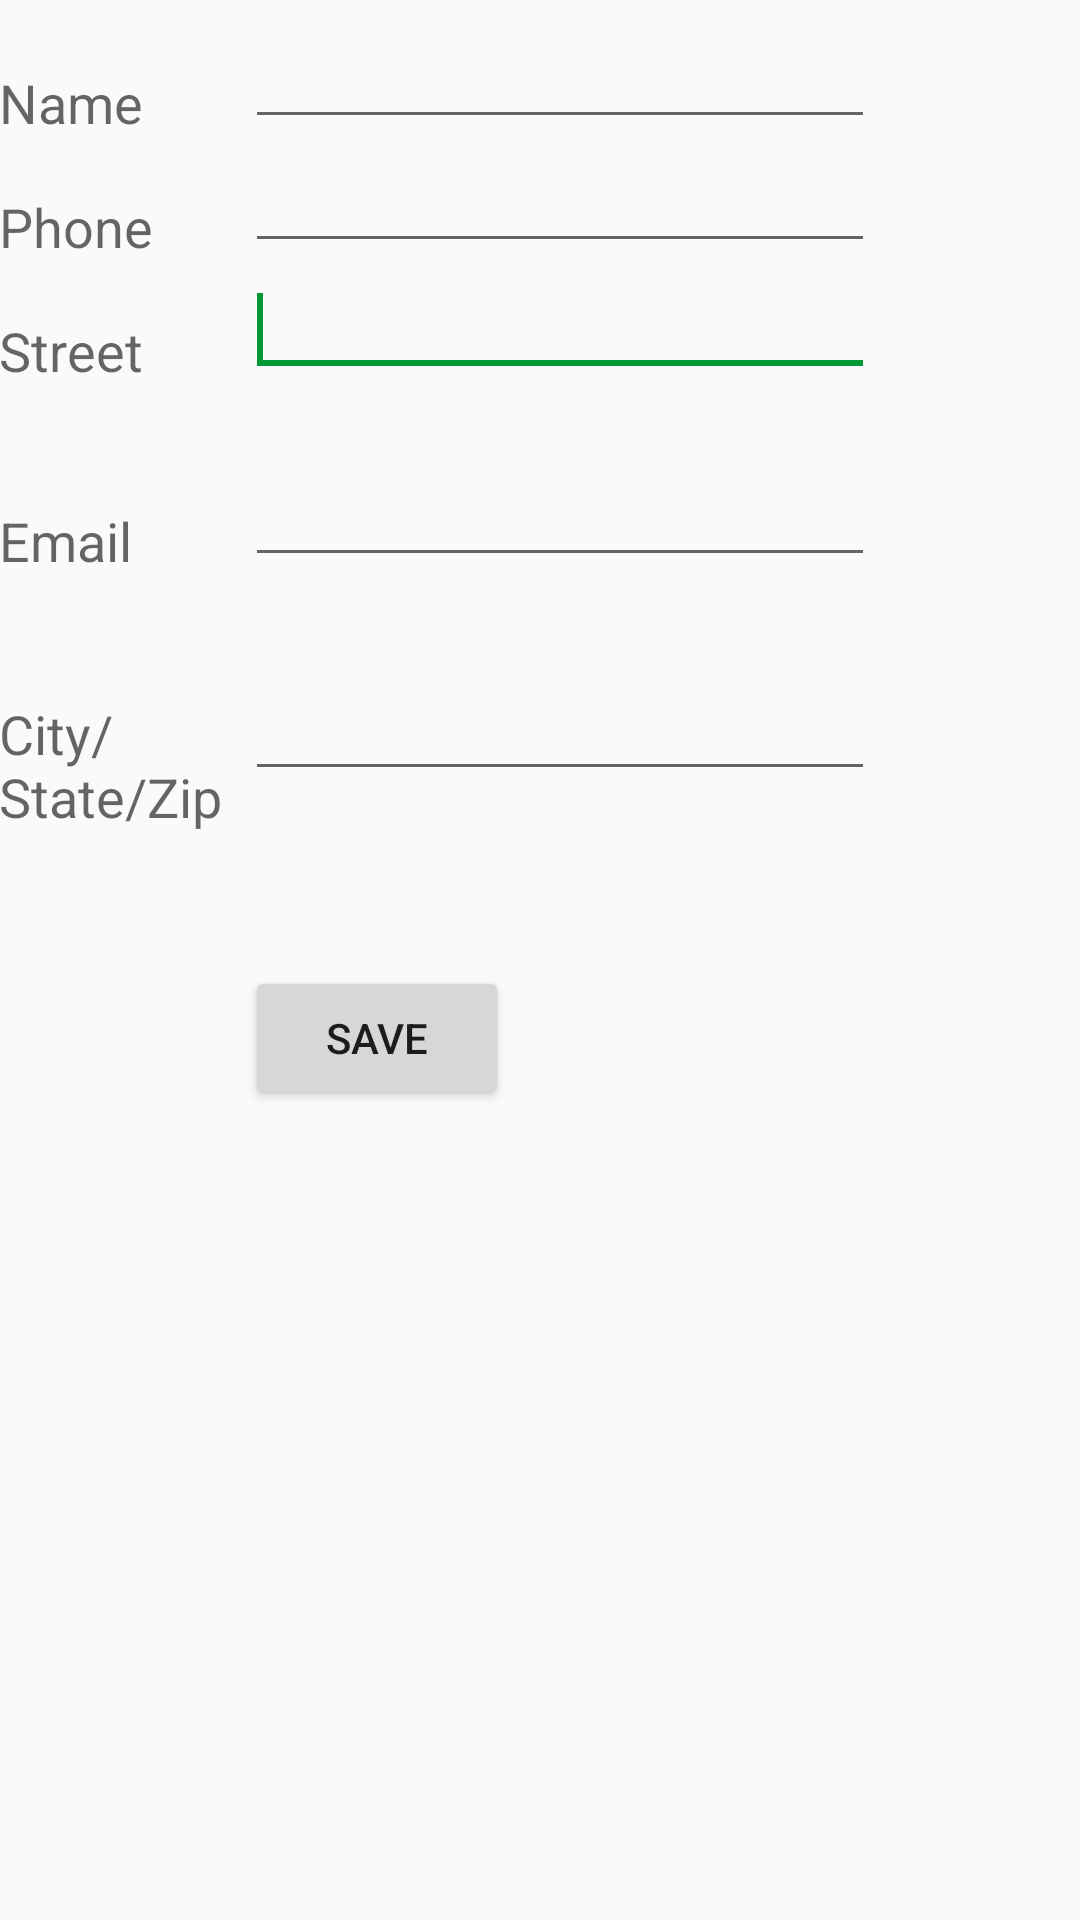

Here is an Android app screen rendered from its layout file. Give the layout XML and the strings, colors and styles it references.
<!-- AndroidManifest.xml: application theme AppTheme -->
<!-- res/layout/activity_display_contact.xml -->
<ScrollView xmlns:android="http://schemas.android.com/apk/res/android"
    xmlns:tools="http://schemas.android.com/tools"
    android:id="@+id/scrollView1"
    android:layout_width="match_parent"
    android:layout_height="wrap_content"
    tools:context=".DisplayContact" >

    <RelativeLayout
        android:layout_width="match_parent"
        android:layout_height="370dp"
        android:paddingBottom="@dimen/activity_vertical_margin"
        android:paddingLeft="@dimen/activity_horizontal_margin"
        android:paddingRight="@dimen/activity_horizontal_margin"
        android:paddingTop="@dimen/activity_vertical_margin">

        <EditText
            android:id="@+id/editTextName"
            android:layout_width="wrap_content"
            android:layout_height="wrap_content"
            android:layout_alignParentLeft="true"
            android:layout_marginTop="5dp"
            android:layout_marginLeft="82dp"
            android:ems="10"
            android:inputType="text" >
        </EditText>

        <EditText
            android:id="@+id/editTextCompany"
            android:layout_width="wrap_content"
            android:layout_height="wrap_content"
            android:layout_alignLeft="@+id/editTextProduct"
            android:layout_below="@+id/editTextProduct"
            android:layout_marginTop="22dp"
            android:ems="10"
            android:inputType="textEmailAddress" />

        <TextView
            android:id="@+id/textView1"
            android:layout_width="wrap_content"
            android:layout_height="wrap_content"
            android:layout_alignBottom="@+id/editTextName"
            android:layout_alignParentLeft="true"
            android:text="@string/name"
            android:textAppearance="?android:attr/textAppearanceMedium" />

        <Button
            android:id="@+id/button1"
            android:layout_width="wrap_content"
            android:layout_height="wrap_content"
            android:layout_alignLeft="@+id/editTextCity"
            android:layout_alignParentBottom="true"
            android:layout_marginBottom="28dp"
            android:onClick="run"
            android:text="@string/save" />

        <TextView
            android:id="@+id/textView2"
            android:layout_width="wrap_content"
            android:layout_height="wrap_content"
            android:layout_alignBottom="@+id/editTextCompany"
            android:layout_alignLeft="@+id/textView1"
            android:text="@string/email"
            android:textAppearance="?android:attr/textAppearanceMedium" />

        <TextView
            android:id="@+id/textView5"
            android:layout_width="wrap_content"
            android:layout_height="wrap_content"
            android:layout_alignBottom="@+id/editTextPhone"
            android:layout_alignLeft="@+id/textView1"
            android:text="@string/phone"
            android:textAppearance="?android:attr/textAppearanceMedium" />

        <TextView
            android:id="@+id/textView4"
            android:layout_width="wrap_content"
            android:layout_height="wrap_content"
            android:layout_above="@+id/editTextCompany"
            android:layout_alignLeft="@+id/textView5"
            android:text="@string/street"
            android:textAppearance="?android:attr/textAppearanceMedium" />

        <EditText
            android:id="@+id/editTextCity"
            android:layout_width="wrap_content"
            android:layout_height="wrap_content"
            android:layout_alignRight="@+id/editTextName"
            android:layout_below="@+id/editTextCompany"
            android:layout_marginTop="30dp"
            android:ems="10"
            android:inputType="text" />

        <TextView
            android:id="@+id/textView3"
            android:layout_width="wrap_content"
            android:layout_height="wrap_content"
            android:layout_alignBaseline="@+id/editTextCity"
            android:layout_alignBottom="@+id/editTextCity"
            android:layout_alignParentLeft="true"
            android:layout_toLeftOf="@+id/editTextCompany"
            android:text="@string/country"
            android:textAppearance="?android:attr/textAppearanceMedium" />

        <EditText
            android:id="@+id/editTextProduct"
            android:layout_width="wrap_content"
            android:layout_height="wrap_content"
            android:layout_alignLeft="@+id/editTextName"
            android:layout_below="@+id/editTextPhone"
            android:ems="10"
            android:inputType="text" >

            <requestFocus />
        </EditText>

        <EditText
            android:id="@+id/editTextPhone"
            android:layout_width="wrap_content"
            android:layout_height="wrap_content"
            android:layout_alignLeft="@+id/editTextProduct"
            android:layout_below="@+id/editTextName"
            android:ems="10"
            android:inputType="phone|text" />

    </RelativeLayout>
</ScrollView>
<!-- resources referenced by this layout -->
<resources>
  <string name="country">City/State/Zip</string>
  <string name="email">Email</string>
  <string name="name">Name</string>
  <string name="phone">Phone</string>
  <string name="save">Save</string>
  <string name="street">Street</string>
  <style name="AppTheme" parent="Theme.AppCompat.Light.DarkActionBar">
          
          
          <item name="windowActionBar">true</item>
          <item name="colorPrimary">@color/colorPrimary</item>
          <item name="colorPrimaryDark">@color/colorPrimaryDark</item>
          //<item name="colorAccent">@color/colorAccent</item>
      </style>
      --&gt;
  <color name="colorPrimary">#716c66</color>
  <color name="colorPrimaryDark">#716c66</color>
  <color name="colorAccent">#009933</color>
</resources>
